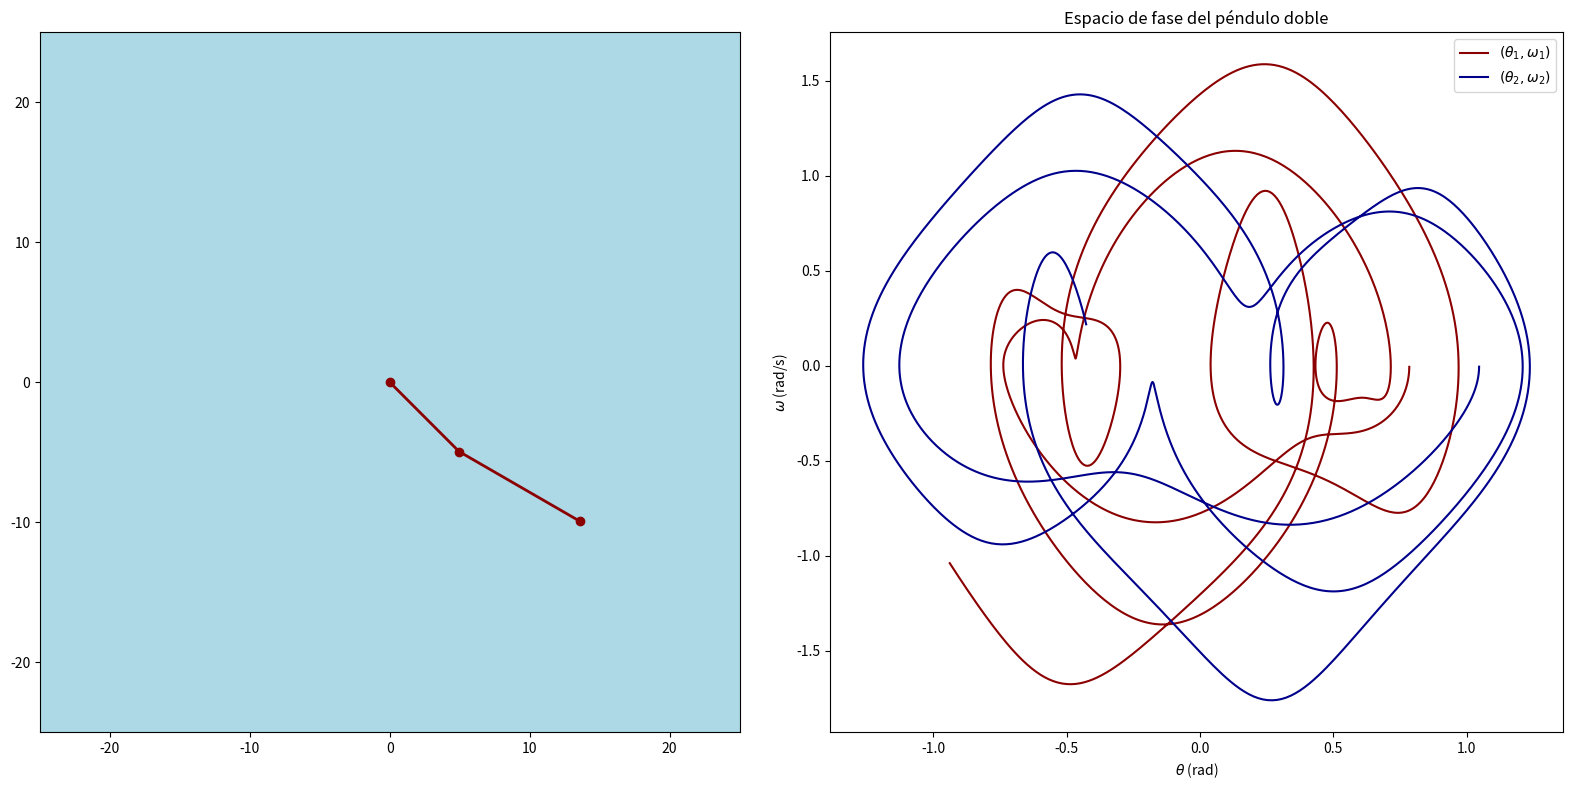

Generate this figure with matplotlib:
import numpy as np
import matplotlib.pyplot as plt
from matplotlib.animation import FuncAnimation

# Parámetros del sistema
l1, l2 = 7, 10  # Longitudes de los péndulos
m1, m2 = 7, 14  # Masas de los péndulos
g = 9.81  # Gravedad
dt = 0.01  # Intervalo de tiempo
t10, t20 = np.pi / 4, np.pi / 3  # Ángulos iniciales
w1_, w2_ = 0, 0  # Velocidades angulares iniciales
fin = 20  # Tiempo total de simulación

# Función para calcular las aceleraciones angulares
def accelerations(theta1, theta2, omega1, omega2):
    delta = theta1 - theta2
    denom1 = l1 * (2 * m1 + m2 - m2 * np.cos(2 * delta))
    alpha1 = (
        -g * (2 * m1 + m2) * np.sin(theta1)
        - m2 * g * np.sin(theta1 - 2 * theta2)
        - 2 * m2 * np.sin(delta) * (omega2**2 * l2 + omega1**2 * l1 * np.cos(delta))
    ) / denom1
    denom2 = l2 * (2 * m1 + m2 - m2 * np.cos(2 * delta))
    alpha2 = (
        2
        * np.sin(delta)
        * (
            omega1**2 * l1 * (m1 + m2)
            + g * (m1 + m2) * np.cos(theta1)
            + omega2**2 * l2 * m2 * np.cos(delta)
        )
    ) / denom2
    return alpha1, alpha2

# Función para calcular las posiciones
def coord(theta1, theta2):
    x1 = l1 * np.sin(theta1)
    y1 = -l1 * np.cos(theta1)
    x2 = x1 + l2 * np.sin(theta2)
    y2 = y1 - l2 * np.cos(theta2)
    return x1, x2, y1, y2

# Simulación del movimiento
def simulate(theta1_0, theta2_0, omega1_0, omega2_0, fin, dt):
    steps = int(fin / dt)
    theta1, theta2 = [theta1_0], [theta2_0]
    omega1, omega2 = omega1_0, omega2_0
    x1, x2, y1, y2 = [], [], [], []
    theta1_dot, theta2_dot = [], []  # Guardar las velocidades angulares
    for _ in range(steps):
        x1_i, x2_i, y1_i, y2_i = coord(theta1[-1], theta2[-1])
        x1.append(x1_i)
        x2.append(x2_i)
        y1.append(y1_i)
        y2.append(y2_i)
        alpha1, alpha2 = accelerations(theta1[-1], theta2[-1], omega1, omega2)
        omega1 += alpha1 * dt
        omega2 += alpha2 * dt
        theta1.append(theta1[-1] + omega1 * dt)
        theta2.append(theta2[-1] + omega2 * dt)
        theta1_dot.append(omega1)
        theta2_dot.append(omega2)
    return x1, x2, y1, y2, theta1, theta2, theta1_dot, theta2_dot

# Ejecutar la simulación
x1, x2, y1, y2, theta1, theta2, theta1_dot, theta2_dot = simulate(t10, t20, w1_, w2_, fin, dt)

# Configuración de la animación y del gráfico
fig, (ax1, ax2) = plt.subplots(1, 2, figsize=(16, 8))

# Subgráfico 1: Animación del movimiento
ax1.set_xlim(-25, 25)
ax1.set_ylim(-25, 25)
ax1.set_aspect('equal')
ax1.set_facecolor('lightblue')
line, = ax1.plot([], [], 'o-', lw=2, color='darkred')

# Función de actualización para la animación
def update(frame):
    line.set_data([0, x1[frame], x2[frame]], [0, y1[frame], y2[frame]])
    return line,

# Subgráfico 2: Espacio de fase
ax2.set_xlabel(r'$\theta$ (rad)')
ax2.set_ylabel(r'$\omega$ (rad/s)')
ax2.plot(theta1[:-1], theta1_dot, label=r'$(\theta_1, \omega_1)$', color='darkred')
ax2.plot(theta2[:-1], theta2_dot, label=r'$(\theta_2, \omega_2)$', color='darkblue')
ax2.legend()
ax2.set_title('Espacio de fase del péndulo doble')

# Crear la animación
ani = FuncAnimation(fig, update, frames=len(x1), interval=dt * 1000, blit=True)

plt.tight_layout()
plt.show()
